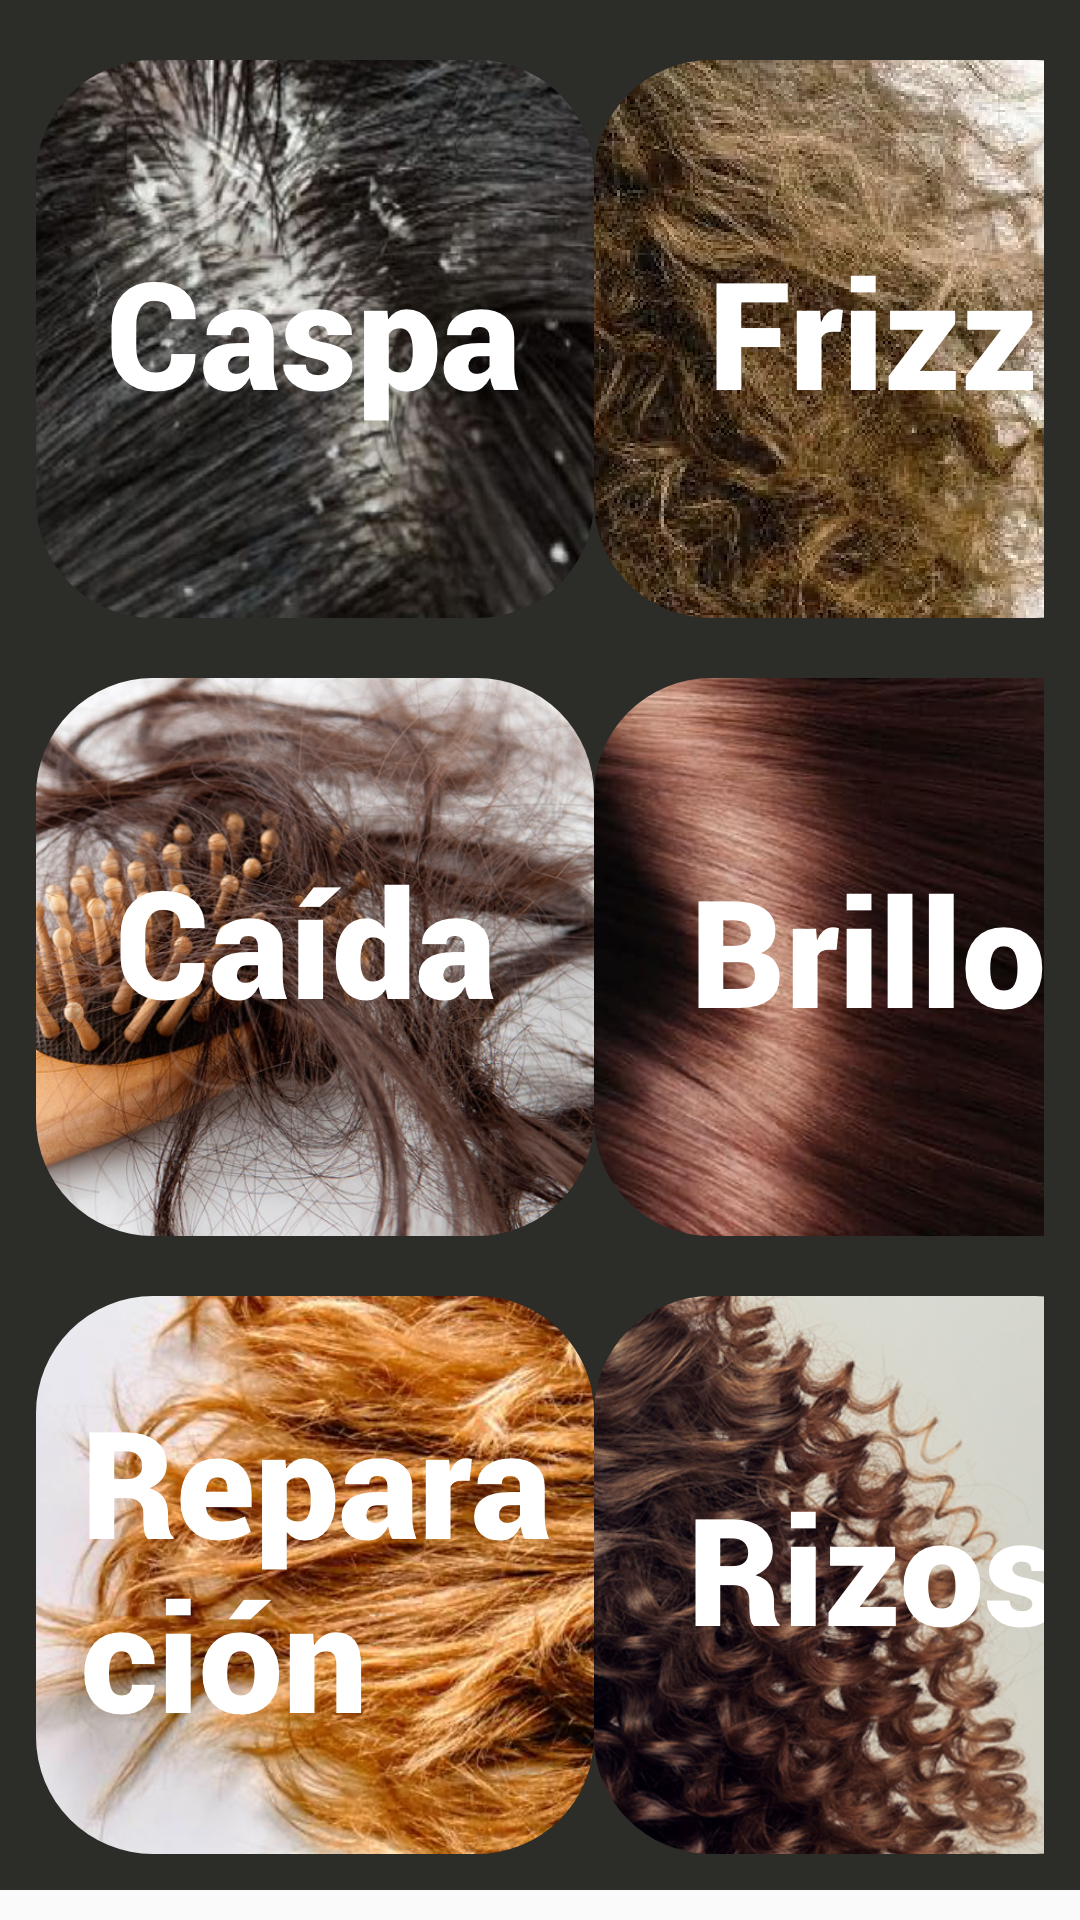

This screen was rendered from an Android layout file. Write that file and the resources it references.
<!-- AndroidManifest.xml: application theme AppTheme -->
<!-- res/layout/fragment_resultado.xml -->
<?xml version="1.0" encoding="utf-8"?>
<ScrollView xmlns:android="http://schemas.android.com/apk/res/android"
    xmlns:tools="http://schemas.android.com/tools"
    android:layout_height="match_parent"
    android:layout_width="match_parent"
    >

    <LinearLayout
        android:layout_width="match_parent"
        android:background="@color/fondo"
        android:layout_height="wrap_content">

        <GridLayout
            android:layout_width="match_parent"
            android:layout_height="match_parent"
            android:layout_marginEnd="12dp"
            android:layout_marginBottom="12dp"
            android:layout_marginStart="12dp"
            android:columnCount="2">


            
            <ImageButton
                android:id="@+id/bpC"
                android:layout_width="wrap_content"
                android:layout_height="wrap_content"
                android:layout_marginTop="20dp"
                android:background="@drawable/b_caspa"/>
            <ImageButton
                android:id="@+id/bpF"
                android:layout_width="wrap_content"
                android:layout_height="wrap_content"
                android:layout_marginTop="20dp"
                android:layout_gravity="end"
                android:background="@drawable/b_frizz"/>

            <ImageButton
                android:id="@+id/bpCa"
                android:layout_width="wrap_content"
                android:layout_height="wrap_content"
                android:layout_marginTop="20dp"
                android:background="@drawable/b_caida"/>

            <ImageButton
                android:id="@+id/bpB"
                android:layout_width="wrap_content"
                android:layout_height="wrap_content"
                android:layout_marginTop="20dp"
                android:layout_gravity="end"
                android:background="@drawable/b_brillo"/>
            <ImageButton
                android:id="@+id/bpR"
                android:layout_width="wrap_content"
                android:layout_height="wrap_content"
                android:layout_marginTop="20dp"
                android:background="@drawable/b_repar"/>
            <ImageButton
                android:id="@+id/bpRi"
                android:layout_width="wrap_content"
                android:layout_height="wrap_content"
                android:layout_marginTop="20dp"
                android:layout_gravity="end"
                android:background="@drawable/b_rizo"/>
        </GridLayout>

    </LinearLayout>

</ScrollView>
<!-- resources referenced by this layout -->
<resources>
  <color name="fondo">#2C2C29</color>
  <!-- drawable b_brillo: png bitmap (drawable-hdpi, 112778 bytes) -->
  <!-- drawable b_caida: png bitmap (drawable-hdpi, 175174 bytes) -->
  <!-- drawable b_caspa: png bitmap (drawable-hdpi, 118487 bytes) -->
  <!-- drawable b_frizz: png bitmap (drawable-hdpi, 146206 bytes) -->
  <!-- drawable b_repar: png bitmap (drawable-hdpi, 162410 bytes) -->
  <!-- drawable b_rizo: png bitmap (drawable-hdpi, 151271 bytes) -->
  <style name="AppTheme" parent="Theme.AppCompat.Light.NoActionBar">
          <item name="colorPrimary">@color/colorPrimary</item>
          <item name="colorPrimaryDark">@color/fondo</item>
  
      </style>
  <color name="colorPrimary">#1259BC</color>
</resources>
